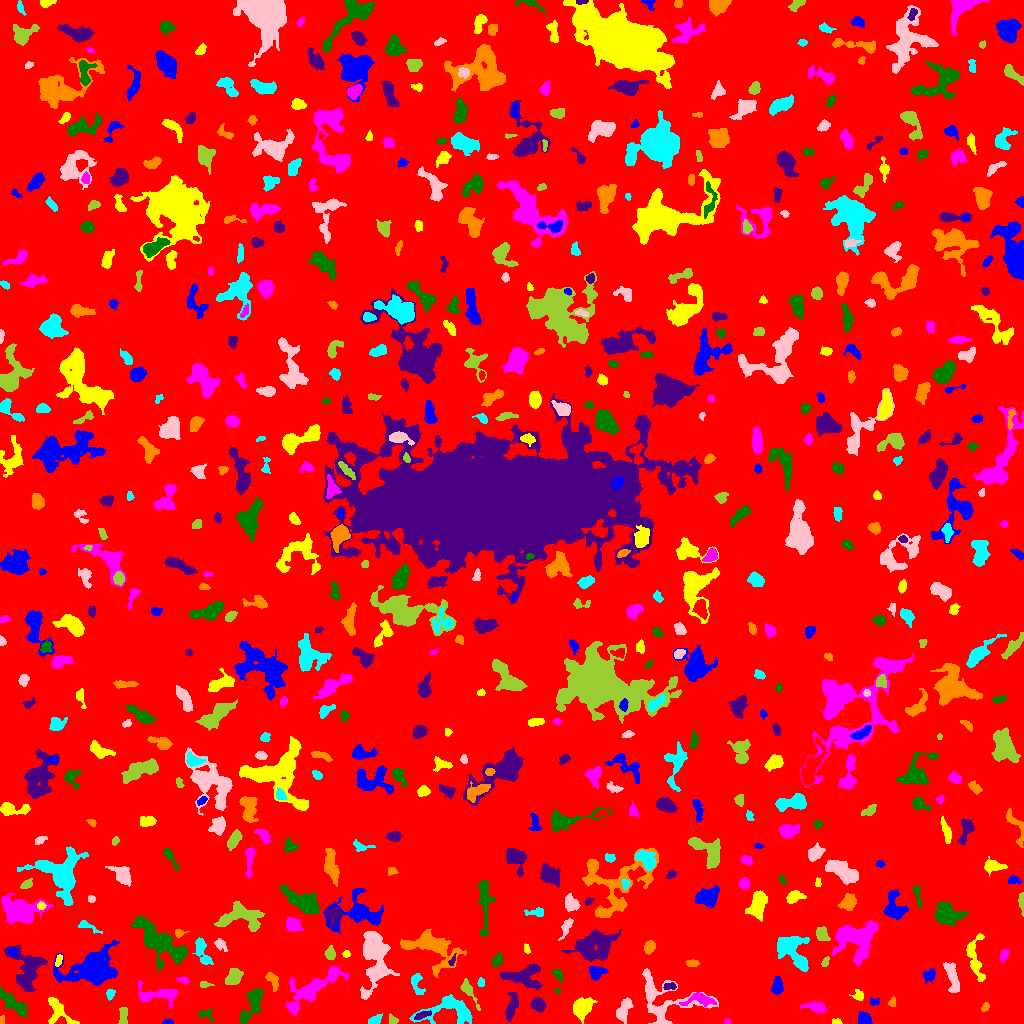

The file beside this chart, header and first rows:
ID, X, Y, A, B, theta, total_flux, mu_max, mu_median, mu_mean, R_fwhm, R_e, R10, R90, x_start, x_end, y_start, y_end, area, greylevel
0, 509.7, 505.2, 300.4, 295.9, -0.5983, 2027535, 14.0, 2.0, 2.466, 82.36, 248.8, 95.34, 393.4, 0, 1023, 0, 1023, 822253, 2.466
1, 167.9, 1.14, 2.186, 1.037, 0.01751, 136.0, 8.0, 2.0, 2.667, 2.459, 1.871, 0.5642, 2.932, 162, 173, 0, 4, 51, 8.667
2, 836.7, 1.617, 2.458, 1.416, -0.08678, 120.0, 6.0, 2.0, 2.308, 2.394, 2.185, 0.7979, 3.478, 832, 842, 0, 5, 52, 8.308
3, 727.2, 2.047, 1.471, 1.327, -0.06278, 64.0, 4.0, 2.0, 1.641, 2.523, 1.693, 0.5642, 2.821, 724, 730, 0, 5, 39, 7.641
4, 205.3, 9.096, 4.177, 2.665, -0.1999, 218.0, 4.0, 2.0, 1.982, 5.14, 3.568, 1.262, 5.232, 198, 213, 2, 15, 110, 6.982
5, 511.6, 16.96, 7.571, 2.517, 1.324, 991.0, 8.0, 4.0, 3.917, 6.956, 5.323, 2.034, 7.999, 505, 518, 2, 31, 253, 7.917
6, 1.886, 3.579, 2.348, 1.361, 1.536, 114.0, 3.0, 3.0, 2.651, 3.568, 2.394, 0.9772, 3.338, 0, 4, 0, 8, 43, 8.651
7, 374.5, 3.458, 3.656, 1.96, 0.4342, 391.0, 7.0, 4.0, 3.555, 4.514, 3.385, 1.382, 5.046, 368, 382, 0, 10, 110, 8.555
8, 623.4, 13.47, 6.371, 2.877, 1.152, 736.0, 7.0, 3.0, 2.921, 5.412, 4.886, 1.954, 7.632, 616, 633, 0, 26, 252, 7.921
9, 392.4, 3.29, 2.126, 1.728, -0.9909, 138.0, 5.0, 2.0, 1.816, 3.038, 2.459, 0.9772, 3.7, 389, 398, 0, 10, 76, 7.816
10, 798.7, 5.055, 2.375, 2.07, 1.101, 311.0, 7.0, 3.0, 3.616, 3.568, 2.877, 1.128, 4.442, 794, 803, 0, 10, 86, 10.62
11, 864.2, 4.639, 3.241, 2.916, -0.6064, 646.0, 8.0, 4.0, 4.115, 5.441, 3.949, 1.596, 5.971, 858, 872, 0, 12, 157, 10.11
12, 58.44, 12.24, 9.408, 4.73, -0.8292, 993.0, 7.0, 3.0, 2.895, 6.129, 5.781, 2.185, 9.027, 48, 79, 0, 26, 343, 7.895
13, 816.4, 15.89, 5.775, 2.377, -0.1581, 587.0, 8.0, 2.0, 2.877, 4.37, 4.107, 1.493, 6.864, 800, 826, 10, 22, 204, 7.877
14, 252.6, 19.36, 10.74, 3.684, 1.128, 1158, 7.0, 3.0, 2.804, 6.58, 6.232, 2.394, 9.837, 239, 263, 0, 35, 413, 7.804
15, 422, 8.28, 4.119, 1.369, 0.3062, 232.0, 6.0, 2.0, 2.148, 3.568, 2.932, 1.128, 4.652, 414, 431, 4, 13, 108, 11.15
16, 985.1, 16.5, 2.471, 1.465, 1.051, 118.0, 4.0, 2.0, 1.815, 3.523, 2.394, 0.7979, 3.785, 981, 989, 12, 21, 65, 11.82
17, 450.3, 13.67, 14.45, 7.103, 0.006162, 2897, 11.0, 4.0, 4.383, 7.653, 7.959, 3.038, 12.69, 409, 472, 0, 29, 661, 8.383
18, 665.2, 19.27, 16.94, 12.94, -0.1257, 2172, 10.0, 2.0, 2.537, 6.024, 8.215, 2.764, 13.93, 642, 718, 0, 55, 856, 7.537
19, 123.3, 7.189, 4.904, 2.019, 1.51, 375.0, 5.0, 3.0, 2.717, 5.352, 3.868, 1.493, 5.67, 118, 127, 0, 16, 138, 7.717
20, 318.1, 12.61, 2.925, 2.043, 0.2071, 296.0, 7.0, 3.0, 3.253, 3.432, 2.877, 1.128, 4.687, 312, 324, 8, 19, 91, 8.253
21, 874.1, 21.76, 2.75, 1.946, -0.02681, 137.0, 4.0, 2.0, 2.045, 3.949, 2.706, 0.9772, 4.068, 870, 879, 18, 26, 67, 8.045
22, 582.1, 15.95, 5.397, 4.172, 0.7764, 1909, 13.0, 5.0, 5.377, 5.997, 5.836, 2.257, 9.219, 573, 597, 0, 26, 355, 9.377
23, 700.5, 23.65, 7.766, 3.183, -0.02682, 629.0, 7.0, 2.0, 2.401, 3.742, 4.983, 1.693, 7.878, 679, 716, 16, 31, 262, 9.401
24, 13.92, 19.39, 8.639, 2.741, -0.6923, 1333, 9.0, 3.0, 3.682, 6.358, 5.642, 2.257, 8.992, 0, 27, 6, 37, 362, 8.682
25, 538.1, 18.79, 3.322, 2.926, -0.7524, 886.0, 11.0, 4.0, 4.842, 4.72, 3.989, 1.596, 6.333, 530, 546, 11, 26, 183, 9.842
26, 892.4, 20.72, 2.366, 1.775, 1.263, 137.0, 4.0, 2.0, 2.141, 3.656, 2.394, 0.9772, 3.949, 888, 895, 17, 27, 64, 8.141
27, 109.8, 30.21, 2.425, 1.887, 1.106, 203.0, 6.0, 2.0, 2.476, 3.338, 2.585, 0.9772, 4.184, 106, 115, 23, 34, 82, 8.476
28, 374.1, 71.33, 15.8, 6.37, 1.521, 3749, 13.0, 3.0, 3.841, 7.715, 8.444, 3.192, 14.53, 360, 399, 24, 92, 976, 8.841
29, 468.3, 32.77, 7.861, 2.196, -1.031, 721.0, 8.0, 3.0, 3.795, 5.109, 4.222, 1.693, 6.956, 460, 480, 13, 45, 190, 7.795
30, 609.8, 35.86, 2.703, 1.444, -0.2817, 130.0, 4.0, 2.0, 1.912, 3.432, 2.394, 0.9772, 3.909, 604, 615, 32, 39, 68, 7.912
31, 777.6, 36.92, 4.147, 2.516, 1.532, 510.0, 6.0, 3.0, 2.931, 5.382, 3.989, 1.596, 6.283, 771, 783, 29, 47, 174, 7.931
32, 858.7, 27.8, 2.709, 2.279, -0.2864, 161.0, 4.0, 2.0, 1.594, 4.068, 2.985, 1.128, 4.652, 849, 863, 23, 34, 101, 7.594
33, 157.5, 28.88, 11.54, 3.78, 0.008192, 1149, 7.0, 2.0, 2.742, 6.283, 6.024, 2.326, 9.756, 138, 177, 15, 43, 419, 7.742
34, 557.3, 32.7, 1.548, 1.227, -0.1862, 107.0, 7.0, 3.0, 3.452, 2.111, 1.693, 0.5642, 2.764, 554, 560, 30, 35, 31, 9.452
35, 669.9, 36.99, 3.233, 1.507, 0.08764, 147.0, 3.0, 2.0, 1.729, 4.068, 2.764, 1.128, 4.184, 663, 676, 34, 41, 85, 9.729
36, 272.6, 43.57, 4.701, 2.386, -1.15, 395.0, 6.0, 2.0, 2.582, 4.754, 3.868, 1.493, 6.024, 265, 278, 32, 51, 153, 7.582
37, 416.5, 40.64, 6.141, 2.588, -1.363, 348.0, 5.0, 2.0, 1.923, 4.068, 3.868, 1.596, 6.232, 411, 425, 29, 50, 181, 7.923
38, 650.7, 31.5, 2.576, 1.818, -1.491, 192.0, 5.0, 2.0, 2.0, 3.523, 2.764, 0.9772, 4.297, 647, 656, 25, 38, 96, 10.0
39, 204.3, 39.09, 3.12, 1.519, -0.04382, 140.0, 3.0, 2.0, 2.029, 3.568, 2.706, 1.128, 4.107, 200, 214, 36, 42, 69, 8.029
40, 732.1, 34.27, 2.611, 2.048, -0.9081, 140.0, 4.0, 1.0, 1.429, 3.785, 2.877, 1.128, 4.478, 728, 738, 28, 41, 98, 7.429
41, 929.4, 48.77, 3.243, 2.222, 0.5834, 278.0, 5.0, 2.0, 2.044, 4.029, 3.29, 1.262, 5.171, 923, 935, 40, 55, 136, 9.044
42, 975.1, 63.92, 12.38, 3.814, -1.427, 2182, 16.0, 5.0, 5.624, 4.37, 6.433, 2.257, 9.966, 966, 985, 42, 90, 388, 12.62
43, 183.1, 43.61, 3.02, 1.772, -0.2855, 77.0, 3.0, 1.0, 1.055, 2.394, 2.326, 0.7979, 3.909, 176, 188, 39, 47, 73, 8.055
44, 557.6, 49.77, 3.179, 1.605, -0.7597, 75.0, 2.0, 1.0, 0.75, 4.297, 2.523, 0.9772, 3.989, 552, 562, 41, 54, 100, 7.75
45, 26.8, 54.22, 11.58, 7.865, -1.327, 2925, 9.0, 3.5, 3.839, 8.444, 9.027, 3.385, 13.92, 4, 47, 32, 78, 762, 7.839
46, 431.4, 75.76, 14.85, 8.028, -0.3849, 3738, 9.0, 4.0, 3.985, 10.19, 9.821, 3.827, 15.38, 400, 466, 46, 94, 938, 7.985
47, 481.1, 41.14, 1.984, 1.432, 1.425, 81.0, 4.0, 1.0, 1.35, 2.706, 2.034, 0.7979, 3.385, 477, 484, 37, 46, 60, 7.35
48, 378.1, 53.61, 4.846, 2.221, 0.2596, 239.0, 4.0, 2.0, 1.943, 5.109, 3.568, 1.262, 5.499, 368, 386, 49, 60, 123, 9.943
49, 233.8, 46.83, 4.196, 3.059, 0.9915, 1642, 17.0, 6.0, 6.987, 5.14, 4.478, 1.784, 7.203, 225, 243, 39, 55, 235, 10.99
50, 138.7, 56.21, 2.325, 1.672, 1.223, 135.0, 5.0, 2.0, 2.109, 2.585, 2.394, 0.9772, 3.949, 135, 143, 52, 62, 64, 8.109
51, 596.4, 51.05, 3.947, 3.027, 0.1284, 673.0, 8.0, 3.0, 3.542, 5.14, 4.146, 1.596, 6.699, 588, 608, 43, 57, 190, 9.542
52, 58.55, 62.92, 3.221, 1.546, 1.26, 243.0, 5.0, 3.0, 3.284, 4.184, 2.932, 1.128, 4.297, 55, 62, 57, 69, 74, 10.28
53, 313.1, 35.1, 19.31, 5.809, 0.6039, 3165, 8.0, 3.0, 3.625, 10.98, 9.674, 3.827, 15.03, 286, 349, 8, 57, 873, 7.625
54, 497, 63.19, 3.401, 2.075, 1.087, 301.0, 6.0, 2.0, 2.529, 4.222, 3.385, 1.262, 5.262, 492, 502, 57, 71, 119, 8.529
55, 523.8, 46.92, 9.689, 5.535, 0.03857, 1881, 8.0, 3.0, 3.451, 8.849, 7.181, 2.764, 11.33, 500, 542, 33, 60, 545, 8.451
56, 691.7, 60.28, 3.207, 1.762, 0.008201, 275.0, 5.0, 3.0, 3.125, 4.297, 3.09, 1.262, 4.687, 686, 699, 57, 64, 88, 11.12
57, 791.5, 73.31, 11.01, 6.298, -0.851, 3004, 13.0, 4.0, 4.477, 6.18, 7.959, 2.932, 12.75, 777, 809, 52, 87, 671, 9.477
58, 952.5, 45.35, 8.543, 2.602, -1.309, 1106, 8.0, 4.0, 3.638, 7.247, 5.67, 2.257, 8.556, 943, 959, 31, 61, 304, 9.638
59, 825.4, 61.41, 2.838, 1.416, 1.038, 136.0, 5.0, 2.0, 2.03, 2.706, 2.257, 0.7979, 3.868, 821, 829, 57, 67, 67, 9.03
... 637 more rows
